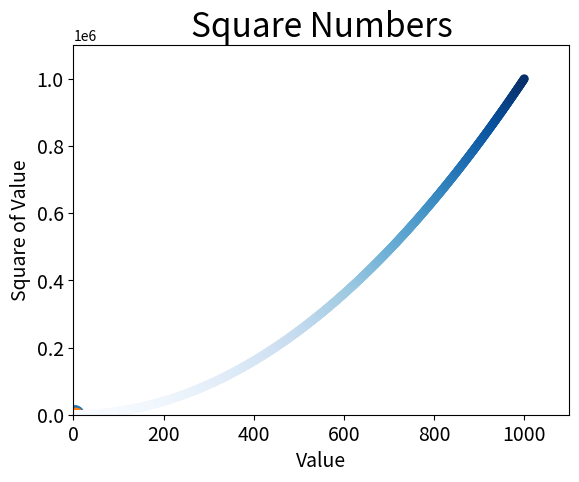

Write the Python code that produced this figure.
import matplotlib.pyplot as plt 

plt.scatter(2,4, s=200)

x_values = [1,2,3,4,5]
y_values = [1,4,9,19,25]
plt.scatter(x_values, y_values, s=100)

x_values_2 = list(range(1,1001))
y_values_2 = [x**2 for x in x_values_2]
plt.scatter(x_values_2, y_values_2, c=y_values_2, cmap = plt.cm.Blues, edgecolor= 'none', s=40)

# Set chart title and label axes
plt.title("Square Numbers", fontsize = 24)
plt.xlabel("Value", fontsize = 14)
plt.ylabel("Square of Value", fontsize = 14)

# Set size of tick labels
plt.tick_params(axis='both', which='major', labelsize=14)

# Set the range for each axis
plt.axis([0, 1100, 0, 1100000])
plt.show()
plt.savefig('squares_plot.png',bbox_inches='tight')